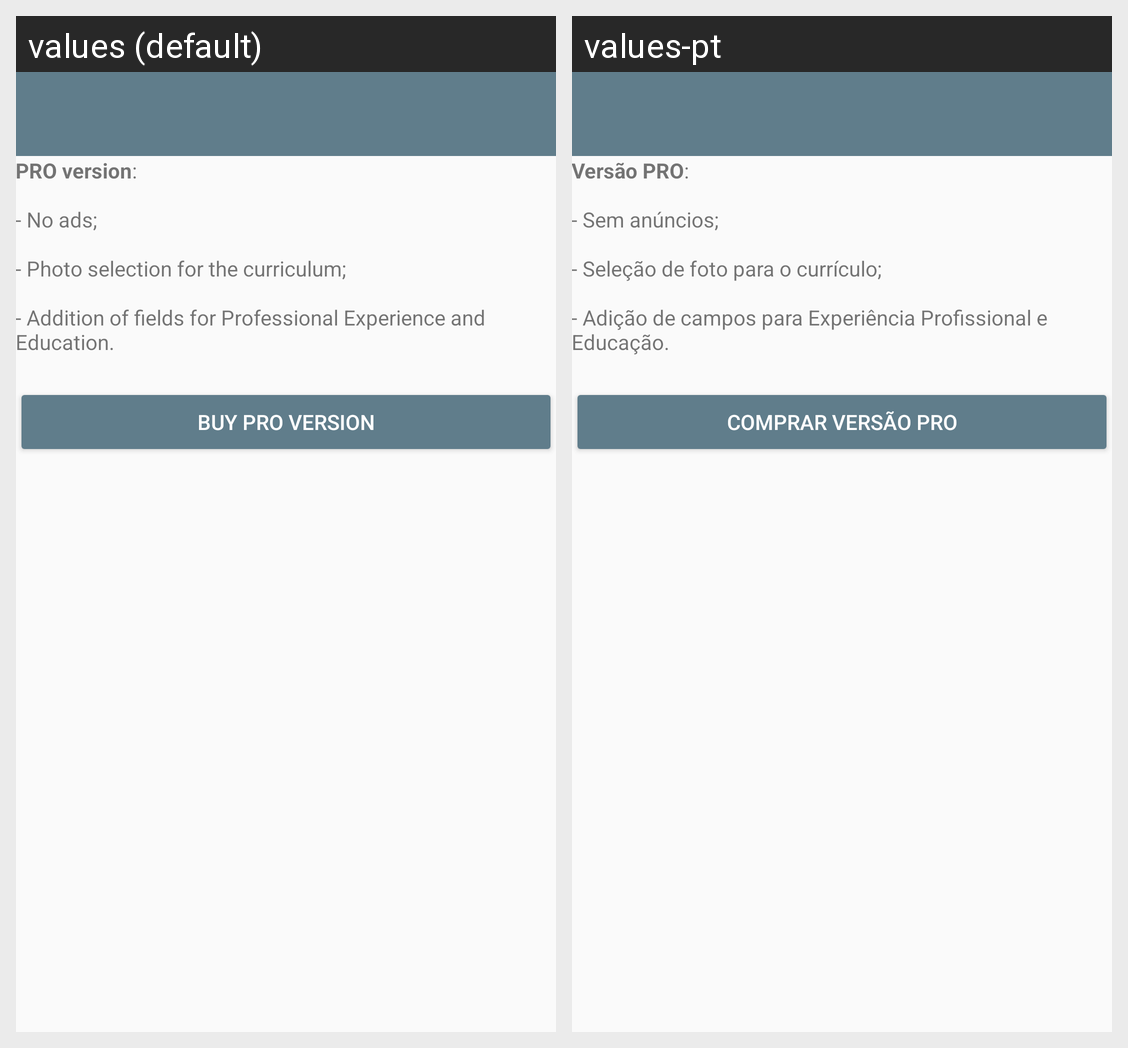

This grid shows one Android layout under two languages. Give, for every string resource on the screen, its name, the default text and each shown locale's text.
Android screen res/layout/activity_comprar_versao_pro.xml rendered under 2 locales, left to right: values (default), values-pt. Device: Nexus 5 (rendered at 1080×1920; each locale shown at half size, 540×960, under a caption strip naming it); theme AppTheme.
Strings drawn on this screen, with the default value and each locale's value (text and hints the layout hard-codes, and strings that could not be matched under every locale, appear in the picture but are not listed):

tvVersaoPro
  values: PRO version:
      
      - No ads;
      
      - Photo selection for the curriculum;
      
      - Addition of fields for Professional Experience and Education.
  values-pt: Versão PRO:
      
      - Sem anúncios;
      
      - Seleção de foto para o currículo;
      
      - Adição de campos para Experiência Profissional e Educação.

btnComprarVersaoPro
  values: Buy PRO Version
  values-pt: Comprar Versão PRO
